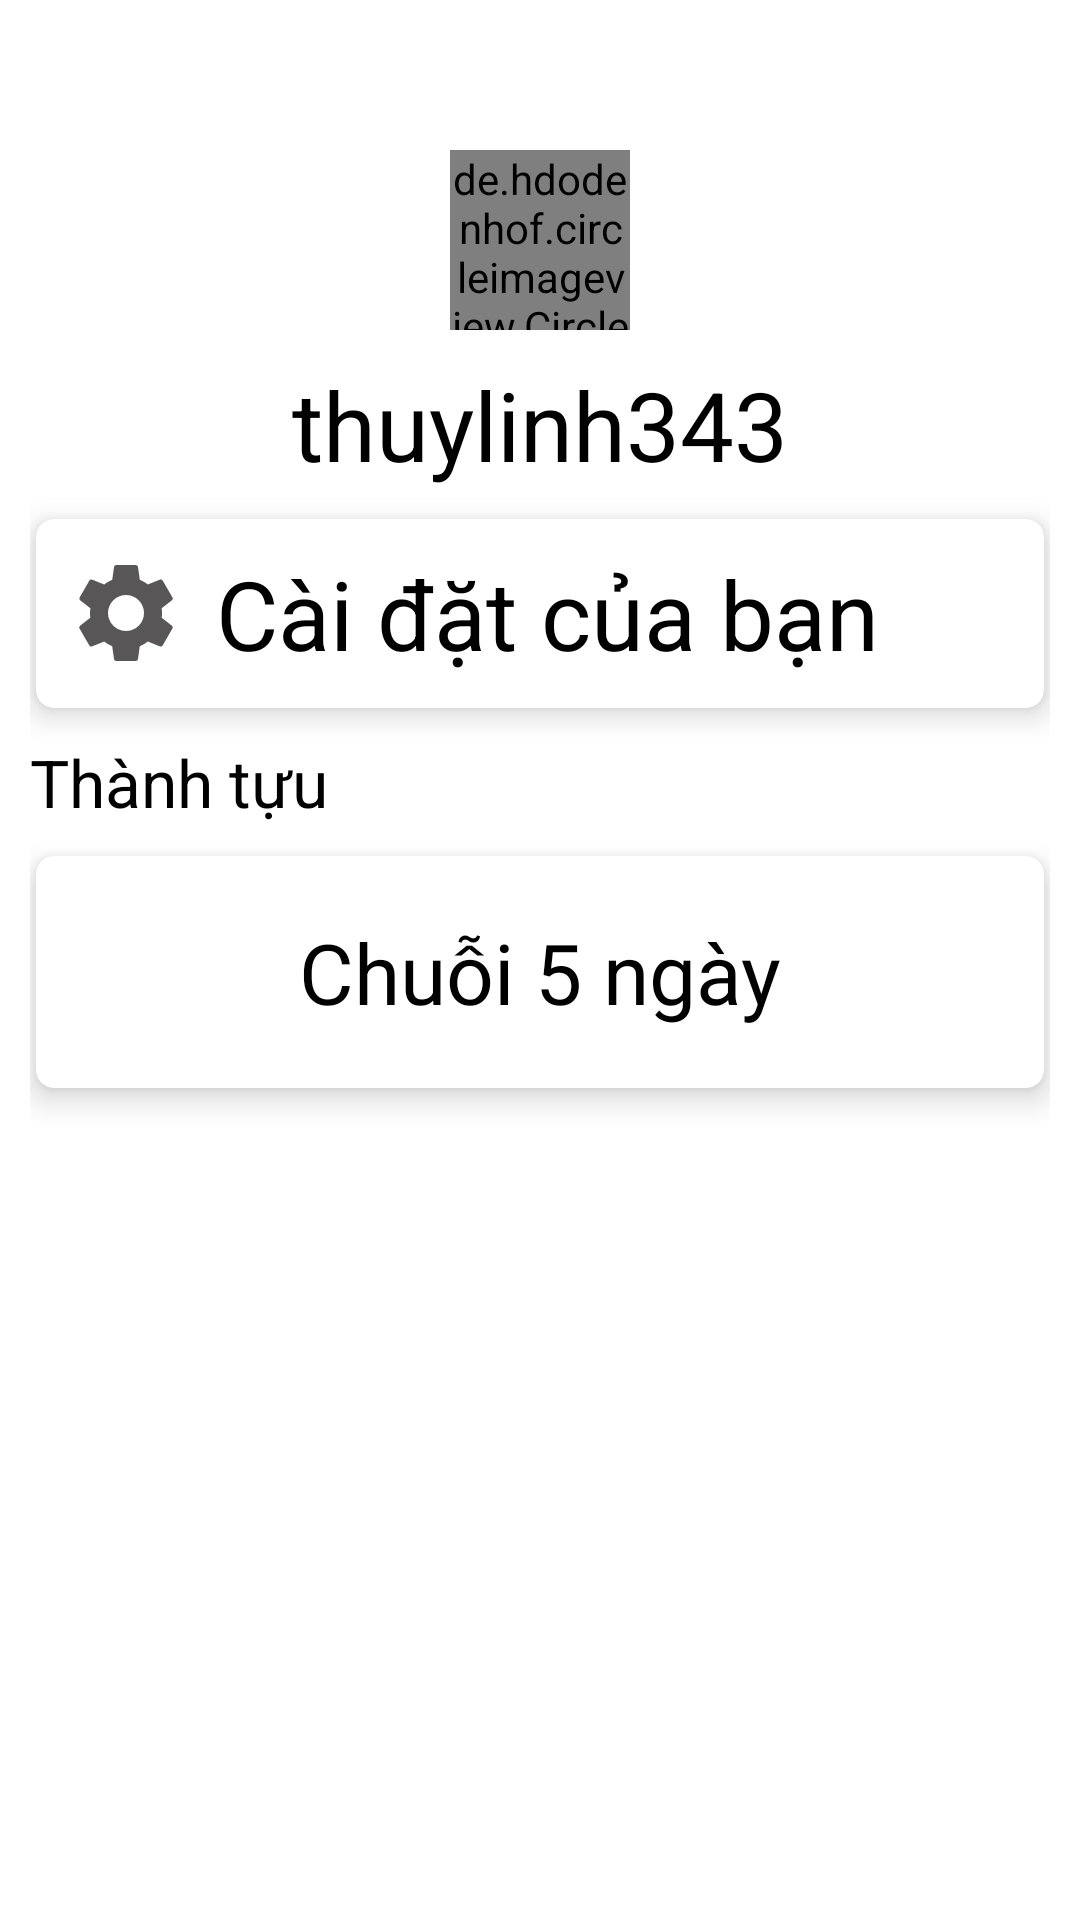

Reconstruct the res/layout file that produces this screen, plus the resources it refers to.
<!-- AndroidManifest.xml: application theme Theme.EnglishLearners -->
<!-- res/layout/fragment_profile.xml -->
<?xml version="1.0" encoding="utf-8"?>
<LinearLayout xmlns:android="http://schemas.android.com/apk/res/android"
    xmlns:app="http://schemas.android.com/apk/res-auto"
    xmlns:tools="http://schemas.android.com/tools"
    android:layout_width="match_parent"
    android:paddingHorizontal="10dp"
    android:layout_height="match_parent"
    android:orientation="vertical"
    tools:context=".fragment.ProfileFragment">

    <de.hdodenhof.circleimageview.CircleImageView
        android:id="@+id/avatar_image"
        android:layout_width="60dp"
        android:layout_height="60dp"
        android:layout_gravity="center"
        android:layout_marginTop="50dp"
        android:src="@mipmap/ic_launcher"
        app:civ_border_color="@color/black" />
    
    <TextView
        android:id="@+id/display_name_text_view"
        android:layout_width="match_parent"
        android:layout_height="wrap_content"
        android:layout_marginVertical="10dp"
        android:gravity="center"
        android:text="thuylinh343"
        android:textColor="@color/black"
        android:textSize="32sp" />

    <androidx.cardview.widget.CardView
        android:layout_width="match_parent"
        android:layout_height="wrap_content"
        android:layout_marginHorizontal="2dp"
        app:cardCornerRadius="6dp"
        app:cardElevation="6dp">

        <LinearLayout
            android:id="@+id/open_setting"
            android:layout_width="match_parent"
            android:layout_height="wrap_content"
            android:orientation="horizontal"
            android:gravity="center_vertical"
            android:padding="10dp">

            <ImageView
                android:layout_width="40dp"
                android:layout_height="40dp"
                android:src="@drawable/baseline_settings_24" />

            <TextView
                android:layout_width="0dp"
                android:layout_height="wrap_content"
                android:text="Cài đặt của bạn"
                android:layout_weight="1"
                android:textSize="32sp"
                android:paddingHorizontal="10dp"
                android:textColor="@color/black"/>

        </LinearLayout>
    </androidx.cardview.widget.CardView>

    <TextView
        android:layout_width="match_parent"
        android:layout_height="wrap_content"
        android:text="Thành tựu"
        android:layout_marginVertical="10dp"
        android:textSize="22sp"
        android:textColor="@color/black"/>

    <androidx.cardview.widget.CardView
        android:layout_marginHorizontal="2dp"
        app:cardCornerRadius="6dp"
        app:cardElevation="6dp"
        android:layout_width="match_parent"
        android:layout_height="wrap_content">

        <LinearLayout
            android:padding="20dp"
            android:layout_width="match_parent"
            android:layout_height="wrap_content"
            android:orientation="vertical">

            <TextView
                android:layout_width="match_parent"
                android:layout_height="wrap_content"
                android:textSize="28sp"
                android:textColor="@color/black"
                android:textAlignment="center"
                android:text="Chuỗi 5 ngày"/>

        </LinearLayout>

    </androidx.cardview.widget.CardView>

</LinearLayout>
<!-- resources referenced by this layout -->
<resources>
  <color name="black">#FF000000</color>
  <!-- drawable baseline_settings_24 (drawable) -->
  <vector android:height="24dp" android:tint="#585656"
      android:viewportHeight="24" android:viewportWidth="24"
      android:width="24dp" xmlns:android="http://schemas.android.com/apk/res/android">
      <path android:fillColor="@android:color/white" android:pathData="M19.14,12.94c0.04,-0.3 0.06,-0.61 0.06,-0.94c0,-0.32 -0.02,-0.64 -0.07,-0.94l2.03,-1.58c0.18,-0.14 0.23,-0.41 0.12,-0.61l-1.92,-3.32c-0.12,-0.22 -0.37,-0.29 -0.59,-0.22l-2.39,0.96c-0.5,-0.38 -1.03,-0.7 -1.62,-0.94L14.4,2.81c-0.04,-0.24 -0.24,-0.41 -0.48,-0.41h-3.84c-0.24,0 -0.43,0.17 -0.47,0.41L9.25,5.35C8.66,5.59 8.12,5.92 7.63,6.29L5.24,5.33c-0.22,-0.08 -0.47,0 -0.59,0.22L2.74,8.87C2.62,9.08 2.66,9.34 2.86,9.48l2.03,1.58C4.84,11.36 4.8,11.69 4.8,12s0.02,0.64 0.07,0.94l-2.03,1.58c-0.18,0.14 -0.23,0.41 -0.12,0.61l1.92,3.32c0.12,0.22 0.37,0.29 0.59,0.22l2.39,-0.96c0.5,0.38 1.03,0.7 1.62,0.94l0.36,2.54c0.05,0.24 0.24,0.41 0.48,0.41h3.84c0.24,0 0.44,-0.17 0.47,-0.41l0.36,-2.54c0.59,-0.24 1.13,-0.56 1.62,-0.94l2.39,0.96c0.22,0.08 0.47,0 0.59,-0.22l1.92,-3.32c0.12,-0.22 0.07,-0.47 -0.12,-0.61L19.14,12.94zM12,15.6c-1.98,0 -3.6,-1.62 -3.6,-3.6s1.62,-3.6 3.6,-3.6s3.6,1.62 3.6,3.6S13.98,15.6 12,15.6z"/>
  </vector>
  <style name="Theme.EnglishLearners" parent="Theme.MaterialComponents.DayNight.NoActionBar">
          
          <item name="colorPrimary">@color/purple_500</item>
          <item name="colorPrimaryVariant">@color/purple_700</item>
          <item name="colorOnPrimary">@color/white</item>
          
          <item name="colorSecondary">@color/teal_200</item>
          <item name="colorSecondaryVariant">@color/teal_700</item>
          <item name="colorOnSecondary">@color/black</item>
          
          <item name="android:statusBarColor">?attr/colorPrimaryVariant</item>
          
      </style>
  <color name="purple_500">#674991</color>
  <color name="purple_700">#FF3700B3</color>
  <color name="white">#FFFFFFFF</color>
  <color name="teal_200">#FF03DAC5</color>
  <color name="teal_700">#FF018786</color>
</resources>
